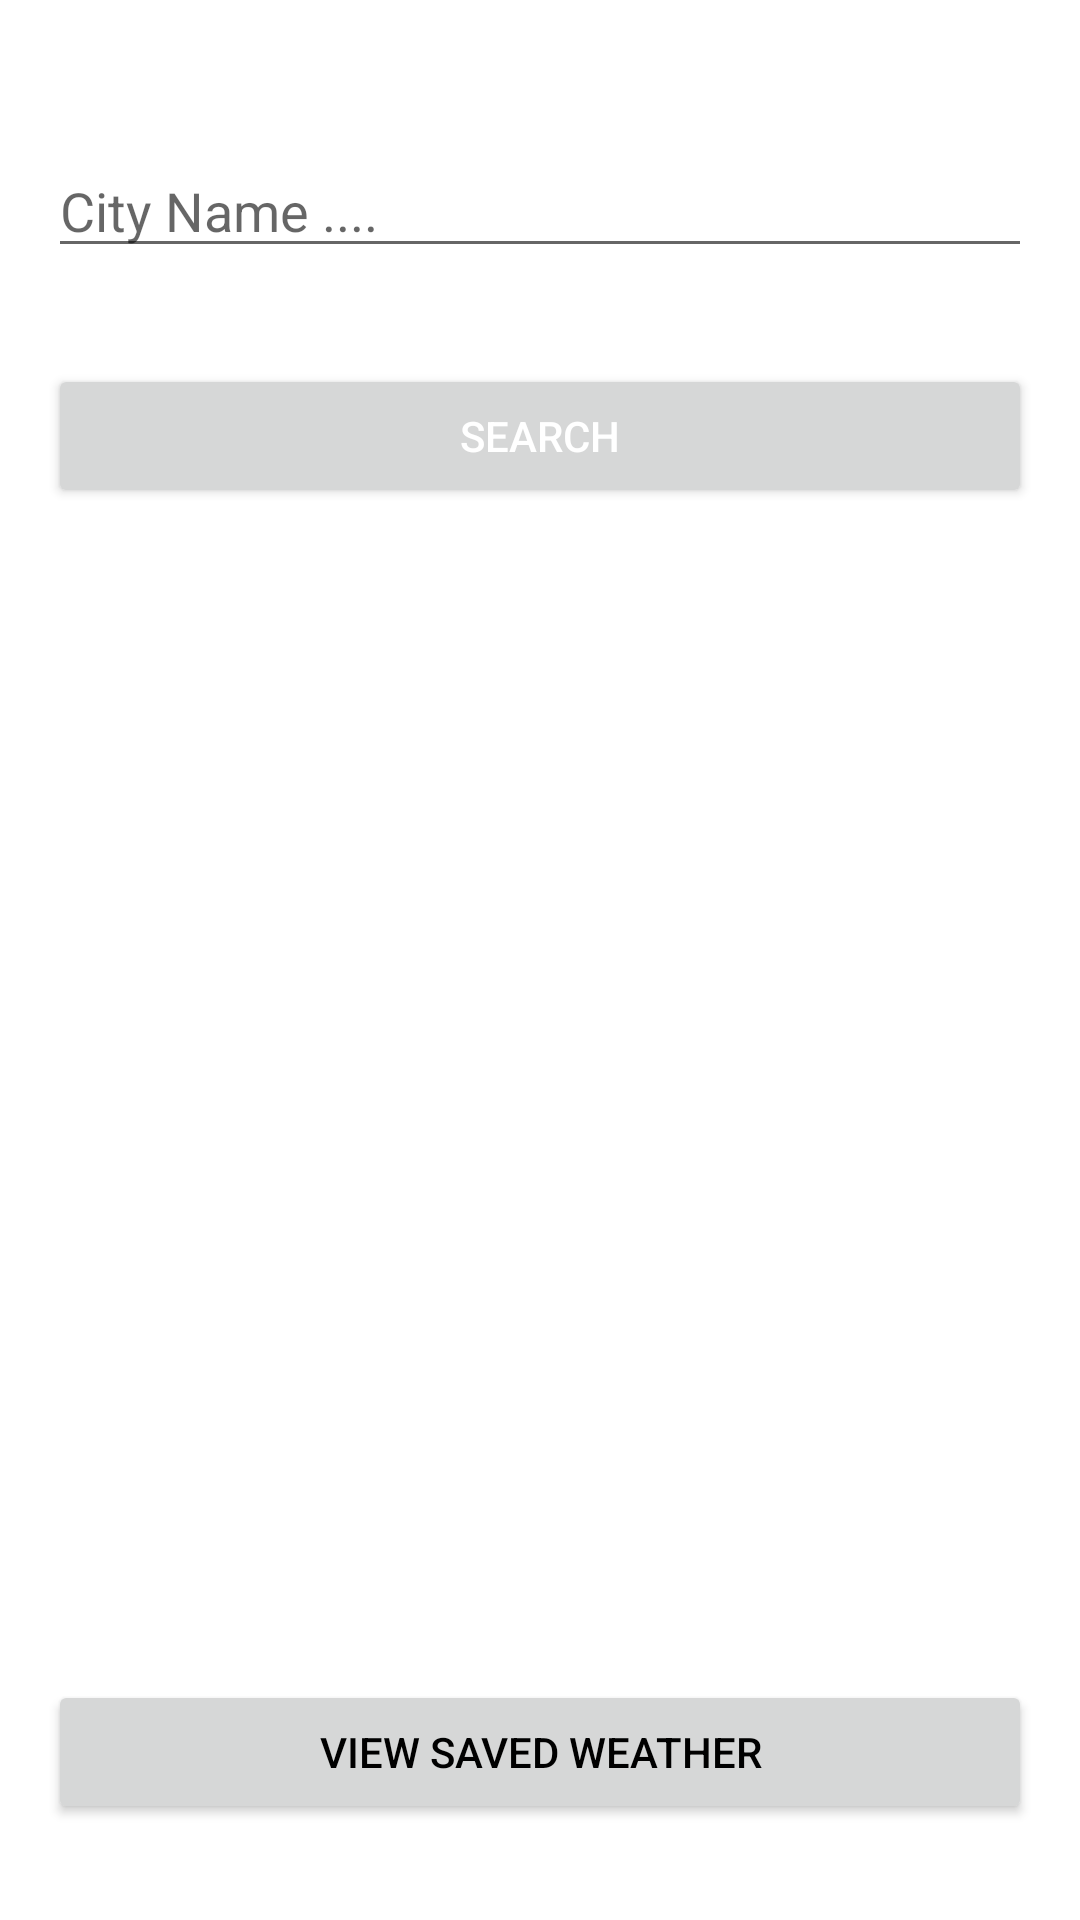

Here is an Android app screen rendered from its layout file. Give the layout XML and the strings, colors and styles it references.
<!-- AndroidManifest.xml: application theme AppTheme.NoActionBar -->
<!-- res/layout/activity_homepage.xml -->
<androidx.constraintlayout.widget.ConstraintLayout xmlns:android="http://schemas.android.com/apk/res/android"
    xmlns:app="http://schemas.android.com/apk/res-auto"
    xmlns:tools="http://schemas.android.com/tools"
    android:layout_width="match_parent"
    android:layout_height="match_parent">

    <androidx.appcompat.widget.AppCompatAutoCompleteTextView
        android:id="@+id/etSearch"
        android:layout_width="0dp"
        android:layout_height="wrap_content"
        android:layout_marginStart="16dp"
        android:layout_marginTop="48dp"
        android:layout_marginEnd="16dp"
        android:ems="10"
        android:hint="@string/city_name"
        android:inputType="textPersonName"
        android:importantForAutofill="no"
        app:layout_constraintEnd_toEndOf="parent"
        app:layout_constraintHorizontal_bias="0.0"
        app:layout_constraintStart_toStartOf="parent"
        app:layout_constraintTop_toTopOf="parent" />

    <Button
        android:id="@+id/search"
        android:layout_width="0dp"
        android:layout_height="wrap_content"
        android:layout_marginStart="16dp"
        android:layout_marginTop="32dp"
        android:layout_marginEnd="16dp"
        android:text="@string/search"
        android:textColor="@color/white"
        app:layout_constraintEnd_toEndOf="parent"
        app:layout_constraintStart_toStartOf="parent"
        app:layout_constraintTop_toBottomOf="@+id/etSearch" />

    <Button
        android:id="@+id/viewSavedWeather"
        android:text="@string/view_homepage_cities"
        android:layout_width="0dp"
        android:layout_height="wrap_content"
        android:layout_marginBottom="32dp"
        android:layout_marginEnd="16dp"
        android:layout_marginStart="16dp"
        app:layout_constraintBottom_toBottomOf="parent"
        app:layout_constraintEnd_toEndOf="parent"
        app:layout_constraintStart_toStartOf="parent" />

    <ProgressBar
        android:id="@+id/progressBar"
        style="?android:attr/progressBarStyle"
        android:layout_width="wrap_content"
        android:layout_height="wrap_content"
        app:layout_constraintBottom_toTopOf="@+id/viewSavedWeather"
        app:layout_constraintEnd_toEndOf="parent"
        app:layout_constraintStart_toStartOf="parent"
        android:visibility="gone"
        app:layout_constraintTop_toBottomOf="@+id/search" />

</androidx.constraintlayout.widget.ConstraintLayout>
<!-- resources referenced by this layout -->
<resources>
  <string name="city_name">City Name ....</string>
  <string name="search">Search</string>
  <string name="view_homepage_cities">View Saved Weather</string>
  <style name="AppTheme.NoActionBar">
          <item name="windowActionBar">false</item>
          <item name="windowNoTitle">true</item>
          <item name="android:textColor">@color/black</item>
      </style>
  <!-- not gathered from this repository: default colours our renderer supplied (Android Studio template values) -->
  <color name="black">#FF000000</color>
  <color name="white">#FFFFFFFF</color>
</resources>
